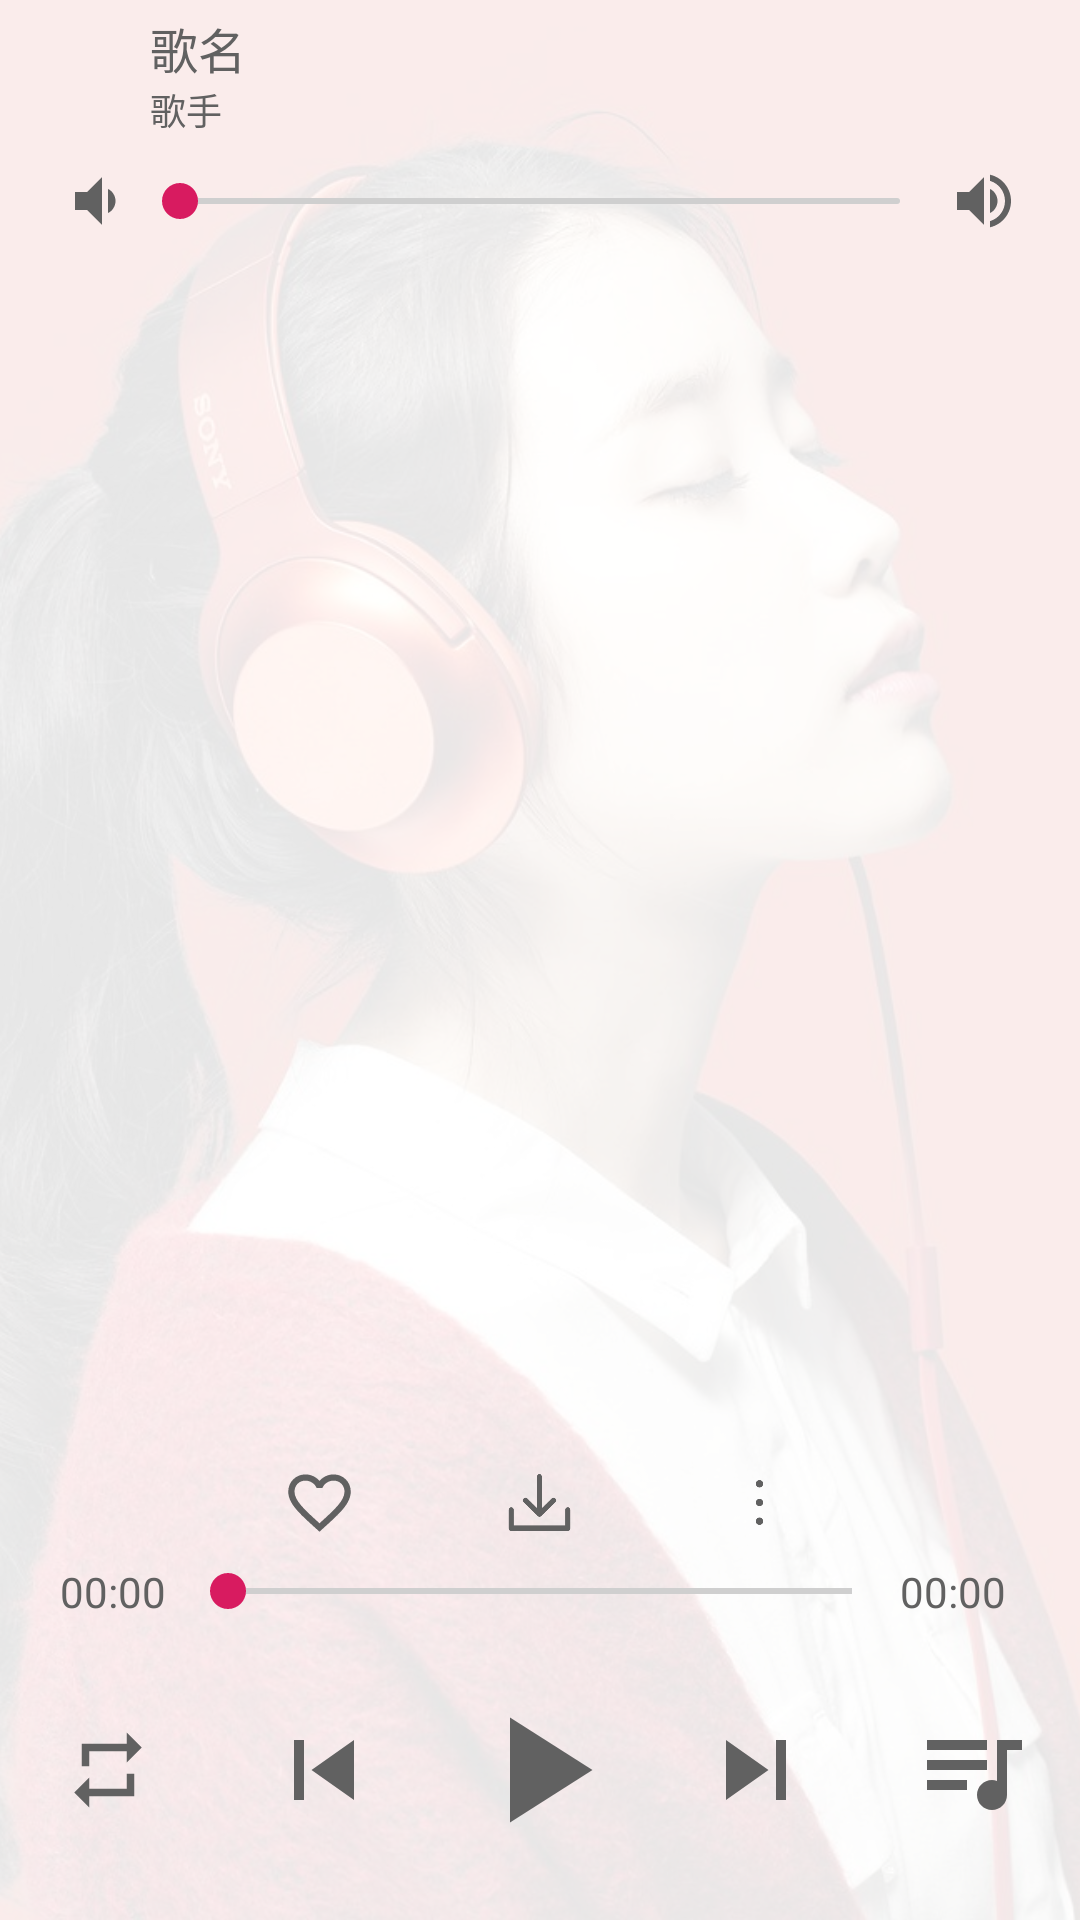

Android layout source for this screen:
<!-- AndroidManifest.xml: activity theme TranslucentTheme -->
<!-- res/layout/activity_play.xml -->
<?xml version="1.0" encoding="utf-8"?>
<RelativeLayout xmlns:android="http://schemas.android.com/apk/res/android"
    android:layout_width="match_parent"
    android:layout_height="match_parent">

    <ImageView
        android:id="@+id/img_background"
        android:layout_width="match_parent"
        android:layout_height="match_parent"
        android:scaleType="centerCrop"
        android:src="@drawable/img_default_play_background" />

    <LinearLayout
        android:layout_width="match_parent"
        android:layout_height="match_parent"
        android:background="@color/play_background"
        android:fitsSystemWindows="true"
        android:orientation="vertical">

        <LinearLayout
            android:layout_width="match_parent"
            android:layout_height="50dp"
            android:gravity="center_vertical"
            android:orientation="horizontal">

            <ImageView
                android:id="@+id/img_back"
                android:layout_width="30dp"
                android:layout_height="30dp"
                android:layout_marginLeft="10dp"
                android:src="@mipmap/img_back"
                android:tint="@color/shallow_gray" />

            <LinearLayout
                android:layout_width="match_parent"
                android:layout_height="wrap_content"
                android:layout_marginLeft="10dp"
                android:layout_weight="1"
                android:orientation="vertical">


                <TextView
                    android:id="@+id/text_title"
                    android:layout_width="wrap_content"
                    android:layout_height="wrap_content"
                    android:ellipsize="marquee"
                    android:focusable="true"
                    android:focusableInTouchMode="true"
                    android:singleLine="true"
                    android:text="歌名"
                    android:textColor="@color/shallow_gray"
                    android:textSize="16sp" />

                <TextView
                    android:id="@+id/text_singer"
                    android:layout_width="wrap_content"
                    android:layout_height="wrap_content"
                    android:singleLine="true"
                    android:text="歌手"
                    android:textColor="@color/shallow_gray"
                    android:textSize="12sp" />

            </LinearLayout>

            
                
                
                
                
                
                
        </LinearLayout>

        
        <LinearLayout
            android:layout_width="match_parent"
            android:layout_height="wrap_content"
            android:orientation="horizontal"
            android:layout_marginTop="5dp"
            android:layout_marginLeft="20dp"
            android:layout_marginRight="20dp"
            android:gravity="center_vertical">

            <ImageView
                android:layout_width="wrap_content"
                android:layout_height="wrap_content"
                android:src="@drawable/ic_volume_down"/>

            <android.support.v7.widget.AppCompatSeekBar
                android:id="@+id/seekbar_volume"
                android:layout_width="match_parent"
                android:layout_height="wrap_content"
                android:layout_weight="1"
                android:maxHeight="2dp"
                android:progressDrawable="@drawable/seekbar_progress_volume"
                android:thumbTint="@color/colorAccent" />

            <ImageView
                android:layout_width="wrap_content"
                android:layout_height="wrap_content"
                android:src="@drawable/ic_volume_up"/>
        </LinearLayout>

        
        <LinearLayout
            android:id="@+id/ll_play"
            android:layout_width="match_parent"
            android:layout_height="match_parent"
            android:layout_weight="1"
            android:gravity="center">

            <FrameLayout
                android:id="@+id/fragment_play"
                android:layout_width="match_parent"
                android:layout_height="match_parent">

            </FrameLayout>
        </LinearLayout>
        
        <LinearLayout
            android:layout_width="match_parent"
            android:layout_height="40dp"
            android:layout_marginLeft="70dp"
            android:layout_marginRight="70dp"
            android:gravity="center_vertical"
            android:orientation="horizontal">

            <LinearLayout
                android:layout_width="wrap_content"
                android:layout_height="wrap_content"
                android:layout_weight="1"
                android:gravity="center_horizontal"
                android:orientation="vertical">

                <ImageView
                    android:id="@+id/img_favorite"
                    android:layout_width="25dp"
                    android:layout_height="25dp"
                    android:src="@drawable/ic_favorite_no" />
            </LinearLayout>

            <LinearLayout
                android:layout_width="wrap_content"
                android:layout_height="wrap_content"
                android:layout_weight="1"
                android:gravity="center_horizontal"
                android:orientation="vertical">

                <ImageView
                    android:id="@+id/img_download"
                    android:layout_width="25dp"
                    android:layout_height="25dp"
                    android:src="@mipmap/img_download_no"
                    android:tint="@color/shallow_gray" />
            </LinearLayout>


            <LinearLayout
                android:layout_width="wrap_content"
                android:layout_height="wrap_content"
                android:layout_weight="1"
                android:gravity="center_horizontal"
                android:orientation="vertical">

                <ImageView
                android:id="@+id/img_menu"
                android:layout_width="25dp"
                android:layout_height="25dp"
                android:src="@mipmap/img_title_menu"
                android:tint="@color/shallow_gray" />
            </LinearLayout>

        </LinearLayout>
        
        <LinearLayout
            android:layout_width="match_parent"
            android:layout_height="wrap_content"
            android:gravity="center"
            android:orientation="horizontal"
            android:paddingLeft="20dp"
            android:paddingRight="20dp">

            <TextView
                android:id="@+id/text_progress"
                android:layout_width="40dp"
                android:layout_height="wrap_content"
                android:text="00:00"
                android:textColor="@color/shallow_gray" />

            <android.support.v7.widget.AppCompatSeekBar
                android:id="@+id/seekbar_play"
                android:layout_width="match_parent"
                android:layout_height="wrap_content"
                android:layout_weight="1"
                android:maxHeight="2dp"
                android:max="1000"
                android:progressDrawable="@drawable/seekbar_progress_play"
                android:thumbTint="@color/colorAccent" />

            <TextView
                android:id="@+id/text_duration"
                android:layout_width="40dp"
                android:layout_height="wrap_content"
                android:text="00:00"
                android:textColor="@color/shallow_gray" />
        </LinearLayout>
        
        <LinearLayout
            android:layout_width="match_parent"
            android:layout_height="100dp"
            android:gravity="center"
            android:orientation="horizontal">

            <LinearLayout
                android:layout_width="match_parent"
                android:layout_height="40dp"
                android:layout_weight="1"
                android:gravity="center"
                android:orientation="vertical">

                <ImageView
                    android:id="@+id/img_play_mode"
                    android:layout_width="30dp"
                    android:layout_height="30dp"
                    android:src="@drawable/ic_order_play"
                    android:tint="@color/shallow_gray" />
            </LinearLayout>

            <LinearLayout
                android:layout_width="match_parent"
                android:layout_height="40dp"
                android:layout_weight="1"
                android:gravity="center"
                android:orientation="vertical">

                <ImageView
                    android:id="@+id/img_prev"
                    android:layout_width="40dp"
                    android:layout_height="40dp"
                    android:src="@drawable/ic_previous"
                    android:tint="@color/shallow_gray" />
            </LinearLayout>

            <LinearLayout
                android:layout_width="match_parent"
                android:layout_height="60dp"
                android:layout_weight="1"
                android:gravity="center"
                android:orientation="vertical">

                <ImageView
                    android:id="@+id/img_play"
                    android:layout_width="60dp"
                    android:layout_height="60dp"
                    android:src="@drawable/ic_play"
                    android:tint="@color/shallow_gray" />
            </LinearLayout>

            <LinearLayout
                android:layout_width="match_parent"
                android:layout_height="40dp"
                android:layout_weight="1"
                android:gravity="center"
                android:orientation="vertical">

                <ImageView
                    android:id="@+id/img_next"
                    android:layout_width="40dp"
                    android:layout_height="40dp"
                    android:src="@drawable/ic_next"
                    android:tint="@color/shallow_gray" />
            </LinearLayout>

            <LinearLayout
                android:layout_width="match_parent"
                android:layout_height="40dp"
                android:layout_weight="1"
                android:gravity="center"
                android:orientation="vertical">

                <ImageView
                    android:id="@+id/img_play_list"
                    android:layout_width="40dp"
                    android:layout_height="40dp"
                    android:src="@drawable/ic_playlist"
                    android:tint="@color/shallow_gray" />
            </LinearLayout>

        </LinearLayout>
    </LinearLayout>
</RelativeLayout>
<!-- resources referenced by this layout -->
<resources>
  <color name="colorAccent">#D81B60</color>
  <color name="play_background">#E6FFFFFF</color>
  <color name="shallow_gray">#616161</color>
  <!-- drawable ic_next (drawable) -->
  <vector android:height="24dp" android:tint="#82B1FF"
      android:viewportHeight="24.0" android:viewportWidth="24.0"
      android:width="24dp" xmlns:android="http://schemas.android.com/apk/res/android">
      <path android:fillColor="#FF000000" android:pathData="M6,18l8.5,-6L6,6v12zM16,6v12h2V6h-2z"/>
  </vector>
  <!-- drawable ic_order_play (drawable) -->
  <vector android:height="24dp" android:tint="#E0E0E0"
      android:viewportHeight="24.0" android:viewportWidth="24.0"
      android:width="24dp" xmlns:android="http://schemas.android.com/apk/res/android">
      <path android:fillColor="#FF000000" android:pathData="M7,7h10v3l4,-4 -4,-4v3L5,5v6h2L7,7zM17,17L7,17v-3l-4,4 4,4v-3h12v-6h-2v4z"/>
  </vector>
  <!-- drawable ic_play (drawable) -->
  <vector android:height="24dp" android:tint="#82B1FF"
      android:viewportHeight="24.0" android:viewportWidth="24.0"
      android:width="24dp" xmlns:android="http://schemas.android.com/apk/res/android">
      <path android:fillColor="#FF000000" android:pathData="M8,5v14l11,-7z"/>
  </vector>
  <!-- drawable ic_playlist (drawable) -->
  <vector android:height="24dp" android:tint="#82B1FF"
      android:viewportHeight="24.0" android:viewportWidth="24.0"
      android:width="24dp" xmlns:android="http://schemas.android.com/apk/res/android">
      <path android:fillColor="#FF000000" android:pathData="M15,6L3,6v2h12L15,6zM15,10L3,10v2h12v-2zM3,16h8v-2L3,14v2zM17,6v8.18c-0.31,-0.11 -0.65,-0.18 -1,-0.18 -1.66,0 -3,1.34 -3,3s1.34,3 3,3 3,-1.34 3,-3L19,8h3L22,6h-5z"/>
  </vector>
  <!-- drawable ic_previous (drawable) -->
  <vector android:height="24dp" android:tint="#82B1FF"
      android:viewportHeight="24.0" android:viewportWidth="24.0"
      android:width="24dp" xmlns:android="http://schemas.android.com/apk/res/android">
      <path android:fillColor="#FF000000" android:pathData="M6,6h2v12L6,18zM9.5,12l8.5,6L18,6z"/>
  </vector>
  <!-- drawable ic_volume_down (drawable) -->
  <vector android:height="24dp" android:tint="#616161"
      android:viewportHeight="24.0" android:viewportWidth="24.0"
      android:width="24dp" xmlns:android="http://schemas.android.com/apk/res/android">
      <path android:fillColor="#FF000000" android:pathData="M18.5,12c0,-1.77 -1.02,-3.29 -2.5,-4.03v8.05c1.48,-0.73 2.5,-2.25 2.5,-4.02zM5,9v6h4l5,5V4L9,9H5z"/>
  </vector>
  <!-- drawable ic_volume_up (drawable) -->
  <vector android:height="24dp" android:tint="#616161"
      android:viewportHeight="24.0" android:viewportWidth="24.0"
      android:width="24dp" xmlns:android="http://schemas.android.com/apk/res/android">
      <path android:fillColor="#FF000000" android:pathData="M3,9v6h4l5,5L12,4L7,9L3,9zM16.5,12c0,-1.77 -1.02,-3.29 -2.5,-4.03v8.05c1.48,-0.73 2.5,-2.25 2.5,-4.02zM14,3.23v2.06c2.89,0.86 5,3.54 5,6.71s-2.11,5.85 -5,6.71v2.06c4.01,-0.91 7,-4.49 7,-8.77s-2.99,-7.86 -7,-8.77z"/>
  </vector>
  <!-- drawable seekbar_progress_volume (drawable) -->
  <?xml version="1.0" encoding="utf-8"?>
  <layer-list xmlns:android="http://schemas.android.com/apk/res/android">
      <item android:id="@android:id/background">
          <shape>
              <corners android:radius="1dp"/>
              <solid android:color="#CFCFCF" />
          </shape>
      </item>
      <item android:id="@android:id/progress">
          <clip>
              <shape>
                  <corners android:radius="1dp"/>
                  <solid android:color="#6B6B6B" />
              </shape>
          </clip>
      </item>
  </layer-list>
  <style name="TranslucentTheme" parent="Theme.AppCompat.Light.NoActionBar">
          <item name="android:windowTranslucentStatus">false</item>
          <item name="android:windowTranslucentNavigation">true</item>
          
          <item name="android:statusBarColor">@android:color/transparent</item>
      </style>
  <color name="play_seekbar_progress">#2196F3</color>
</resources>
